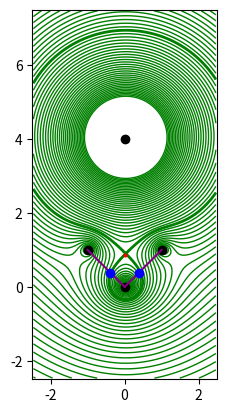

Python code for this plot:
"""
STRIKE POINT FINDER:

This code finds the strike points in a simplified tokamak geometry.

The strike points are defined as the intersection of the separatrix with the divertor plates.
The separatrix is defined as that magnetic field line which goes through the X-point.
The X-point is defined as that point where the magnetic field is zero.
The divertor plates are modelled as lines: y = plate[0]*x + plate[1].
The coils and plasma current are modelled as infinitely thin wires.

The magnetic field is determined analytically from the set current configuration.
The equation for the magnetic field lines is determined analytically as well.

The position of the X-point is determined via a quasi Monte-Carlo simulation (random walk).
The position of the strike points is determined via the same method.
NOTE: strike point determination may be better implemented using Newton's method. This will be implemented later.

Current implementation is focussed towards strike-point calculation and visualisation.
For an integrated implementation, the visualisation for several frames may be removed.
This will require some adaptation of the code, but should in principle not be difficult.

This code is my own, original work.
- Raf van der Veeken
"""

# Import modules
import numpy as np
import matplotlib.pyplot as plt

# Define a random seed
seed = 30122005
np.random.seed(seed)

# Define a grid of points
delta = 0.0625
xmin, xmax = -2.5, 2.5
ymin, ymax = -2.5, 7.5
x = np.arange(xmin, xmax, delta)
y = np.arange(ymin, ymax, delta)
X, Y = np.meshgrid(x, y)

# Define the static currents
a1 = [1, 1]
I1 = -0.5

a2 = [-1, 1]
I2 = -0.5

a3 = [0, 4]
I3 = 4

# Define the slope and intersection with the y-axis for the divertor plates
InStart = [-1, 1]
InEnd = [0, 0]
InPlate = np.array([InStart, InEnd])

OutStart = [0, 0]
OutEnd = [1, 1]
OutPlate = np.array([OutStart, OutEnd])

InSlope = (InPlate[1, 1] - InPlate[0, 1])/(InPlate[1, 0] - InPlate[0, 0])
InIntersect = InPlate[0, 1] - InSlope * InPlate[0, 0]

OutSlope = (OutPlate[1, 1] - OutPlate[0, 1]) / (OutPlate[1, 0] - OutPlate[0, 0])
OutIntersect = OutPlate[0, 1] - OutSlope * OutPlate[0, 0]


InPlate = np.array([InSlope, InIntersect])
OutPlate = np.array([OutSlope, OutIntersect])

# Define the number of frames to capture
frames = 1

# Initialize the X-point and strike point first guesses
Xpoint = np.array([0, 1])
InStrikePoint = a2
OutStrikePoint = a1

# Find the strike points for every frame of the movie
for i in range(frames):

    # Define the varying current
    a0 = [0, 0]
    I0Amp = 1.0
    I0Avg = 2.0
    freq = 3/frames

    I0 = I0Avg - I0Amp*np.cos(2*np.pi*freq*i)

    """I0min = 1
    I0max = 3
    if i < frames / 2:
        I0 = I0min + ((I0max - I0min) / (frames / 2)) * i
    else:
        I0 = 2 * I0max - I0min - ((I0max - I0min) / (frames / 2)) * i"""

    # ===========================================================================================
    # DETERMINE X-POINT VIA QUASI MONTE-CARLO SIMULATION
    accuracy = 0.0001
    d = 0.001
    while True:
        oldB = np.sqrt(
            (I0 * (Xpoint[1]/(Xpoint[0]**2 + Xpoint[1]**2))
             + I1 * ((Xpoint[1] - a1[1])/((Xpoint[0] - a1[0])**2 + (Xpoint[1] - a1[1])**2))
             + I2 * ((Xpoint[1] - a2[1])/((Xpoint[0] - a2[0])**2 + (Xpoint[1] - a2[1])**2))
             + I3 * ((Xpoint[1] - a3[1])/((Xpoint[0] - a3[0])**2 + (Xpoint[1] - a3[1])**2)))**2
            + (I0 * (Xpoint[0]/(Xpoint[0]**2 + Xpoint[1]**2))
             + I1 * ((Xpoint[0] - a1[0])/((Xpoint[0] - a1[0])**2 + (Xpoint[1] - a1[1])**2))
             + I2 * ((Xpoint[0] - a2[0])/((Xpoint[0] - a2[0])**2 + (Xpoint[1] - a2[1])**2))
             + I3 * ((Xpoint[0] - a3[0])/((Xpoint[0] - a3[0])**2 + (Xpoint[1] - a3[1])**2)))**2
        )

        dXpoint = d * (2 * np.random.rand(2) - 1)
        newXpoint = Xpoint + dXpoint

        newB = np.sqrt(
            (I0 * (newXpoint[1]/(newXpoint[0]**2 + newXpoint[1]**2))
             + I1 * ((newXpoint[1] - a1[1])/((newXpoint[0] - a1[0])**2 + (newXpoint[1] - a1[1])**2))
             + I2 * ((newXpoint[1] - a2[1])/((newXpoint[0] - a2[0])**2 + (newXpoint[1] - a2[1])**2))
             + I3 * ((newXpoint[1] - a3[1])/((newXpoint[0] - a3[0])**2 + (newXpoint[1] - a3[1])**2)))**2
            + (I0 * (newXpoint[0]/(newXpoint[0]**2 + newXpoint[1]**2))
             + I1 * ((newXpoint[0] - a1[0])/((newXpoint[0] - a1[0])**2 + (newXpoint[1] - a1[1])**2))
             + I2 * ((newXpoint[0] - a2[0])/((newXpoint[0] - a2[0])**2 + (newXpoint[1] - a2[1])**2))
             + I3 * ((newXpoint[0] - a3[0])/((newXpoint[0] - a3[0])**2 + (newXpoint[1] - a3[1])**2)))**2
        )

        if newB < oldB:
            Xpoint = newXpoint

        if 0 <= newB < accuracy:
            #print("X-point found")
            #print()
            break

    # ===========================================================================================

    # Determine the constant for the separatrix
    C = (I0 * np.log((Xpoint[0] - a0[0]) ** 2 + (Xpoint[1] - a0[1]) ** 2)
         + I1 * np.log((Xpoint[0] - a1[0]) ** 2 + (Xpoint[1] - a1[1]) ** 2)
         + I2 * np.log((Xpoint[0] - a2[0]) ** 2 + (Xpoint[1] - a2[1]) ** 2)
         + I3 * np.log((Xpoint[0] - a3[0]) ** 2 + (Xpoint[1] - a3[1]) ** 2))

    # ===========================================================================================
    # DETERMINE STRIKE POINTS VIA QUASI MONTE-CARLO SIMULATION

    # Determine the inner strike point
    while True:
        oldStrike = np.abs(
            I0 * np.log((InStrikePoint[0] - a0[0])**2 + (InPlate[0] * InStrikePoint[0] + InPlate[1] - a0[1])**2)
            + I1 * np.log((InStrikePoint[0] - a1[0])**2 + (InPlate[0] * InStrikePoint[0] + InPlate[1] - a1[1])**2)
            + I2 * np.log((InStrikePoint[0] - a2[0])**2 + (InPlate[0] * InStrikePoint[0] + InPlate[1] - a2[1])**2)
            + I3 * np.log((InStrikePoint[0] - a3[0])**2 + (InPlate[0] * InStrikePoint[0] + InPlate[1] - a3[1])**2)
            - C)

        # Determine the new strikepoint
        dInStrikePoint = d * (2 * np.random.rand(2) - 1)
        newInStrikePoint = InStrikePoint + dInStrikePoint

        # Make sure this strike point is within the desired range
        if newInStrikePoint[0] < a2[0]:
            newInStrikePoint[0] = a2[0] - (newInStrikePoint[0] - a2[0])
        if newInStrikePoint[0] > 0:
            newInStrikePoint[0] = -newInStrikePoint[0]

        newStrike = np.abs(
            I0 * np.log((newInStrikePoint[0] - a0[0]) ** 2 + (InPlate[0] * newInStrikePoint[0] + InPlate[1] - a0[1]) ** 2)
            + I1 * np.log((newInStrikePoint[0] - a1[0]) ** 2 + (InPlate[0] * newInStrikePoint[0] + InPlate[1] - a1[1]) ** 2)
            + I2 * np.log((newInStrikePoint[0] - a2[0]) ** 2 + (InPlate[0] * newInStrikePoint[0] + InPlate[1] - a2[1]) ** 2)
            + I3 * np.log((newInStrikePoint[0] - a3[0]) ** 2 + (InPlate[0] * newInStrikePoint[0] + InPlate[1] - a3[1]) ** 2)
            - C
        )

        if newStrike < oldStrike:
            #print(newStrike)
            #print()
            InStrikePoint = newInStrikePoint

        if 0 <= newStrike < accuracy:
            InStrikePoint[1] = InPlate[0] * InStrikePoint[0] + InPlate[1]
            #print(f"Inner strike point found: {InStrikePoint}")
            #print()
            break

    # Determine the outer strike point
    while True:
        oldStrike = np.abs(
            I0 * np.log((OutStrikePoint[0] - a0[0]) ** 2 + (OutPlate[0] * OutStrikePoint[0] + OutPlate[1] - a0[1]) ** 2)
            + I1 * np.log((OutStrikePoint[0] - a1[0]) ** 2 + (OutPlate[0] * OutStrikePoint[0] + OutPlate[1] - a1[1]) ** 2)
            + I2 * np.log((OutStrikePoint[0] - a2[0]) ** 2 + (OutPlate[0] * OutStrikePoint[0] + OutPlate[1] - a2[1]) ** 2)
            + I3 * np.log((OutStrikePoint[0] - a3[0]) ** 2 + (OutPlate[0] * OutStrikePoint[0] + OutPlate[1] - a3[1]) ** 2)
            - C)

        dOutStrikePoint = d * (2 * np.random.rand(2) - 1)
        newOutStrikePoint = OutStrikePoint + dOutStrikePoint

        # Make sure this strike point is within the desired range
        if newOutStrikePoint[0] > a1[0]:
            newOutStrikePoint[0] = a1[0] - (newOutStrikePoint[0] - a1[0])
        if newOutStrikePoint[0] < 0:
            newOutStrikePoint[0] = -newOutStrikePoint[0]

        newStrike = np.abs(
            I0 * np.log(
                (newOutStrikePoint[0] - a0[0]) ** 2 + (OutPlate[0] * newOutStrikePoint[0] + OutPlate[1] - a0[1]) ** 2)
            + I1 * np.log(
                (newOutStrikePoint[0] - a1[0]) ** 2 + (OutPlate[0] * newOutStrikePoint[0] + OutPlate[1] - a1[1]) ** 2)
            + I2 * np.log(
                (newOutStrikePoint[0] - a2[0]) ** 2 + (OutPlate[0] * newOutStrikePoint[0] + OutPlate[1] - a2[1]) ** 2)
            + I3 * np.log(
                (newOutStrikePoint[0] - a3[0]) ** 2 + (OutPlate[0] * newOutStrikePoint[0] + OutPlate[1] - a3[1]) ** 2)
            - C
        )

        if newStrike < oldStrike:
            #print(newStrike)
            #print()
            OutStrikePoint = newOutStrikePoint

        if 0 <= newStrike < accuracy:
            OutStrikePoint[1] = OutPlate[0] * OutStrikePoint[0] + OutPlate[1]
            #print(f"Inner strike point found: {InStrikePoint}")
            #print()
            break

    # ===========================================================================================

    # Define the field lines
    Z = (I0 * np.log((X - a0[0])**2 + (Y - a0[1])**2)
         + I1 * np.log((X - a1[0])**2 + (Y - a1[1])**2)
         + I2 * np.log((X - a2[0])**2 + (Y - a2[1])**2)
         + I3 * np.log((X - a3[0])**2 + (Y - a3[1])**2))

    # Create a plot of all the field lines
    fig, ax = plt.subplots()
    density = 0.25
    levels = np.arange(C - 30*density, C + 80*density, density)
    CS = ax.contour(Z, levels,
                    origin='lower',
                    colors='green',
                    linewidths=1,
                    extent=(xmin, xmax, ymin, ymax))

    zc = CS.collections[-1]
    plt.setp(zc, linewidth=2)

    # Highlight the separatrix by plotting it a second time
    levels = np.array([C])
    CS = ax.contour(Z, levels,
                    origin='lower',
                    colors='green',
                    linewidths=1,
                    extent=(xmin, xmax, ymin, ymax))

    zc = CS.collections[-1]
    plt.setp(zc, linewidth=2)

    # Draw the X-point and the positions of the currents
    ax.plot(Xpoint[0], Xpoint[1], 'o', color='red', markersize=2)
    ax.plot(a0[0], a0[1], 'o', color='black')
    ax.plot(a1[0], a1[1], 'o', color='black')
    ax.plot(a2[0], a2[1], 'o', color='black')
    ax.plot(a3[0], a3[1], 'o', color='black')

    # Draw the divertor plates
    plt.plot([InStart[0], InEnd[0]], [InStart[1], InEnd[1]], color='purple')
    plt.plot([OutStart[0], OutEnd[0]], [OutStart[1], OutEnd[1]], color='purple')

    # Draw the stike points
    ax.plot(InStrikePoint[0], InStrikePoint[1], 'o', color='blue')
    ax.plot(OutStrikePoint[0], OutStrikePoint[1], 'o', color='blue')

    # Configure the axes
    ax.set_aspect('equal')
    plt.xlim(xmin, xmax)
    plt.ylim(ymin, ymax)
    #plt.title(f"X-point: ({Xpoint[0]}, {Xpoint[1]}), accuracy < {accuracy}")

    # Save the plots to a folder in order to splice them together later using ffmpeg in cmd
    if i < 10:
        location = f"C:\\Users\\Rafva\\Bureaublad\\school\\Universiteit\\Msc NF\\Year 1\\36FBA\\FieldLineMovie2\\Frame_00{i}"
    elif i < 100:
        location = f"C:\\Users\\Rafva\\Bureaublad\\school\\Universiteit\\Msc NF\\Year 1\\36FBA\\FieldLineMovie2\\Frame_0{i}"
    else:
        location = f"C:\\Users\\Rafva\\Bureaublad\\school\\Universiteit\\Msc NF\\Year 1\\36FBA\\FieldLineMovie2\\Frame_{i}"
    fig.savefig(location)
    plt.show()
    plt.close()

    # Show frame generation progress
    print(f"Progress: {(i + 1) / frames * 100}%")
